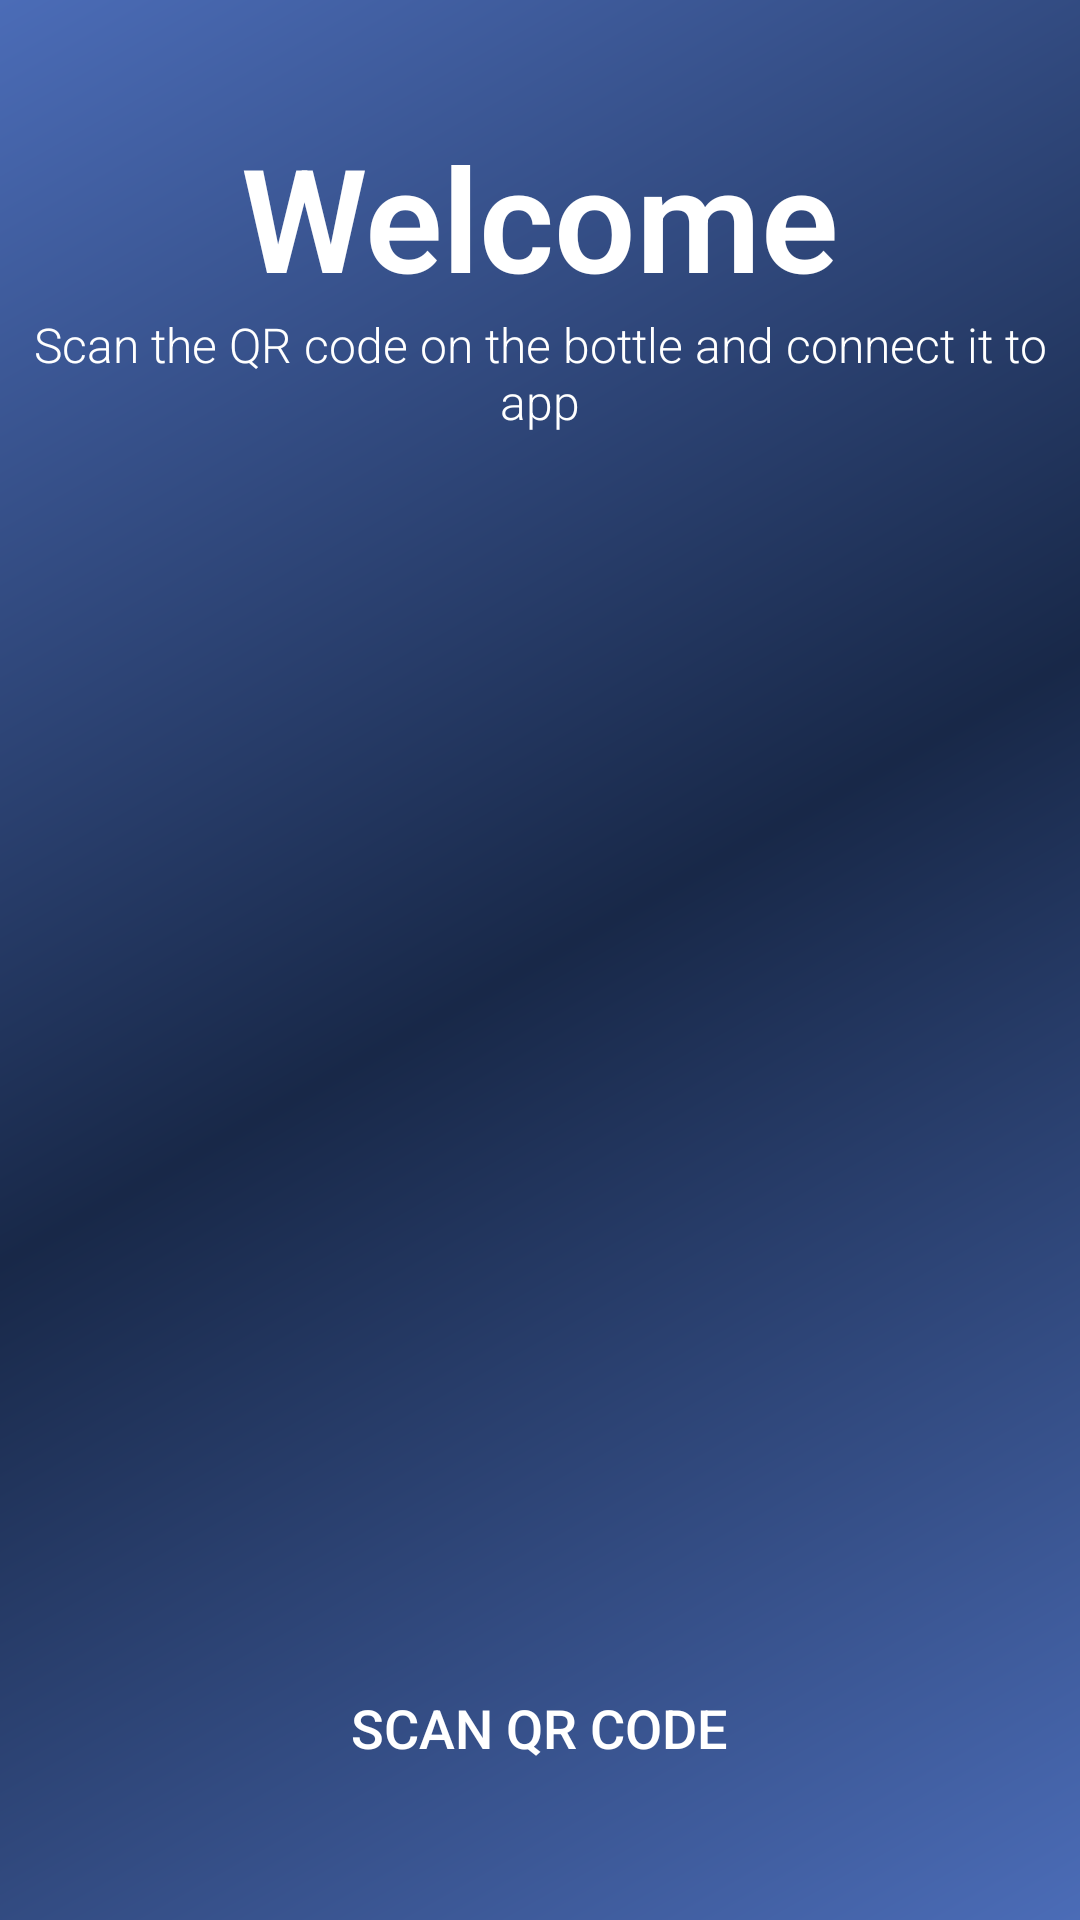

Android layout source for this screen:
<!-- AndroidManifest.xml: application theme AppTheme.NoActionBar -->
<!-- res/layout/activity_welcome.xml -->
<?xml version="1.0" encoding="utf-8"?>
<RelativeLayout xmlns:android="http://schemas.android.com/apk/res/android"
xmlns:tools="http://schemas.android.com/tools"
android:layout_width="match_parent"
android:layout_height="match_parent"
android:background="@drawable/bg_gradient"
tools:context=".WelcomeActivity">


    <TextView
            android:id="@+id/activity_welcome_title"
            android:layout_width="wrap_content"
            android:layout_height="wrap_content"
            android:layout_marginTop="40dp"
            android:fontFamily="sans-serif-light"
            android:text="Welcome"
            android:layout_centerHorizontal="true"
            android:textColor="@android:color/white"
            android:textSize="48sp"
            android:textStyle="bold"/>

    <TextView
            android:layout_width="wrap_content"
            android:layout_height="wrap_content"
            android:fontFamily="sans-serif-light"
            android:gravity="center"
            android:text="Scan the QR code on the bottle and connect it to app"
            android:textColor="@android:color/white"
            android:textSize="16sp"
            android:layout_centerHorizontal="true"
            android:layout_alignTop="@+id/activity_welcome_title"
    android:layout_marginTop="64dp"/>


    <LinearLayout
        android:layout_width="wrap_content"
        android:layout_height="match_parent"
        android:layout_centerHorizontal="true"
        android:layout_centerInParent="true"
        android:gravity="center"
        android:orientation="vertical"
        android:paddingLeft="40dp"
        android:paddingRight="40dp"
        android:layout_marginBottom="184dp">

        <ImageView
            android:id="@+id/activity_welcome_iconImage"
            android:layout_width="140dp"
            android:layout_height="140dp"
            android:clickable="true"
            android:src="@drawable/qrcode"
            android:tint="@android:color/white"
            android:focusable="true" />

    </LinearLayout>

    <Button
        android:id="@+id/activity_welcome_buttonScan"
        android:layout_width="wrap_content"
        android:layout_height="wrap_content"
        android:layout_alignParentBottom="true"
        android:layout_centerHorizontal="true"
        android:layout_marginBottom="40dp"
        android:background="@android:color/transparent"
        android:paddingLeft="20dp"
        android:paddingRight="20dp"
        android:fontFamily="sans-serif-medium"
        android:text="Scan QR Code"
        android:textColor="@android:color/white"
        android:textSize="18sp" />

</RelativeLayout>
<!-- resources referenced by this layout -->
<resources>
  <!-- drawable bg_gradient (drawable) -->
  <?xml version="1.0" encoding="utf-8"?>
  <shape xmlns:android="http://schemas.android.com/apk/res/android"
      android:shape="rectangle">
      <gradient
          android:angle="135"
          android:centerColor="@color/colorAccentSecondary"
          android:endColor="@color/colorPrimary"
          android:startColor="@color/colorPrimary"
          android:type="linear" />
  
      <corners android:radius="0dp" />
  </shape>
  <style name="AppTheme.NoActionBar">
          <item name="windowActionBar">false</item>
          <item name="windowNoTitle">true</item>
      </style>
  <color name="colorAccentSecondary">#182848</color>
  <color name="colorPrimary">#4b6cb7</color>
</resources>
